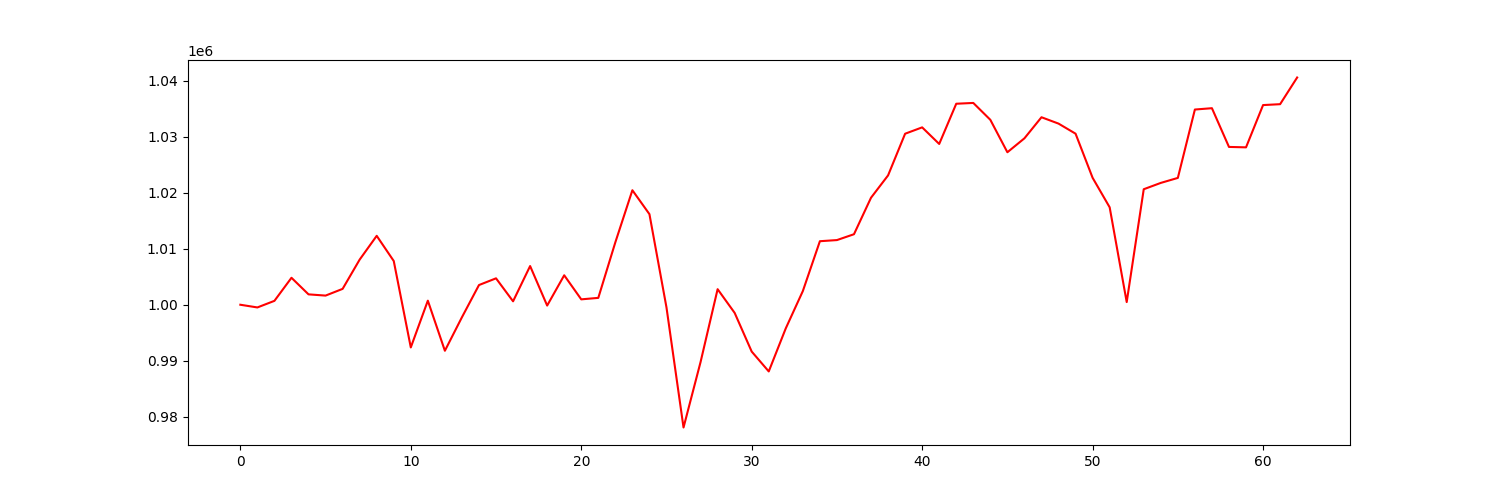

The table this chart was drawn from, first rows:
account_value, date, daily_return
1000000, 2021-04-06, 
999517, 2021-04-07, -0.0004828
1000696, 2021-04-08, 0.001179
1004819, 2021-04-09, 0.004121
1001856, 2021-04-12, -0.002949
1001635, 2021-04-13, -0.00022
1002836, 2021-04-14, 0.001199
1008067, 2021-04-15, 0.005216
1012315, 2021-04-16, 0.004214
1007816, 2021-04-19, -0.004444
992371, 2021-04-20, -0.01533
1000728, 2021-04-21, 0.008421
991778, 2021-04-22, -0.008944
997765, 2021-04-23, 0.006037
1003520, 2021-04-26, 0.005768
1004721, 2021-04-27, 0.001197
1000614, 2021-04-28, -0.004087
1006915, 2021-04-29, 0.006297
999853, 2021-04-30, -0.007014
1005266, 2021-05-03, 0.005414
1000964, 2021-05-04, -0.004279
1001228, 2021-05-05, 0.0002639
1011157, 2021-05-06, 0.009917
1020465, 2021-05-07, 0.009205
1016189, 2021-05-10, -0.004189
999526, 2021-05-11, -0.0164
978063, 2021-05-12, -0.02147
989765, 2021-05-13, 0.01196
1002779, 2021-05-14, 0.01315
998544, 2021-05-17, -0.004224
991630, 2021-05-18, -0.006924
988083, 2021-05-19, -0.003577
995789, 2021-05-20, 0.007799
1002445, 2021-05-21, 0.006685
1011353, 2021-05-24, 0.008886
1011557, 2021-05-25, 0.0002015
1012602, 2021-05-26, 0.001033
1019127, 2021-05-27, 0.006443
1023114, 2021-05-28, 0.003913
1030562, 2021-06-01, 0.00728
1031699, 2021-06-02, 0.001103
1028735, 2021-06-03, -0.002873
1035921, 2021-06-04, 0.006986
1036063, 2021-06-07, 0.000137
1033048, 2021-06-08, -0.00291
1027251, 2021-06-09, -0.005612
1029742, 2021-06-10, 0.002425
1033508, 2021-06-11, 0.003658
1032370, 2021-06-14, -0.001101
1030569, 2021-06-15, -0.001745
1022684, 2021-06-16, -0.007651
1017414, 2021-06-17, -0.005153
1000480, 2021-06-18, -0.01664
1020644, 2021-06-21, 0.02016
1021773, 2021-06-22, 0.001106
1022666, 2021-06-23, 0.0008736
1034886, 2021-06-24, 0.01195
1035123, 2021-06-25, 0.000229
1028202, 2021-06-28, -0.006686
1028128, 2021-06-29, -7.203560689805766e-05
... 3 more rows
